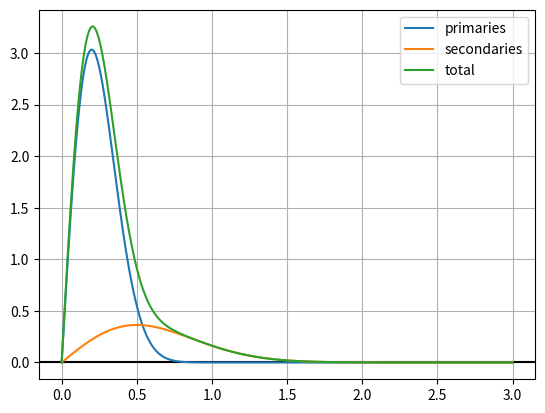
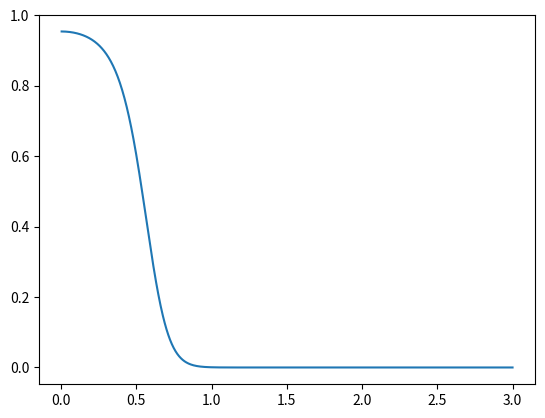
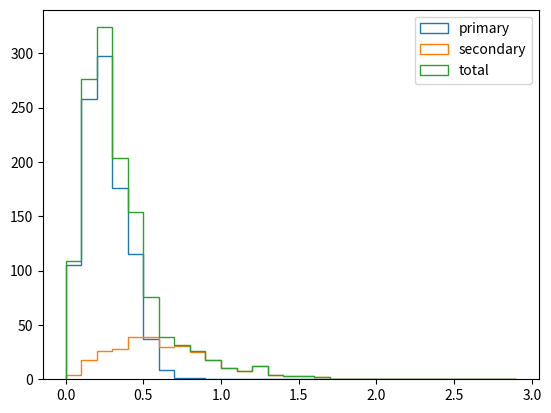
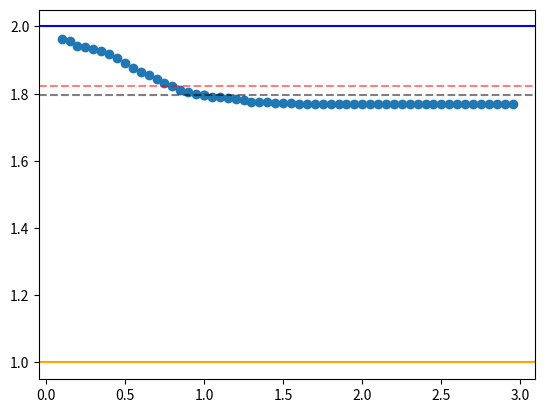

Generate these figures, in order, with matplotlib:
#!/usr/bin/env python3
# -*- coding: utf-8 -*-
"""
Created on June 08 11:49 AM 2023
Created in PyCharm
Created as QGP_Scripts/dca_mock_example

[redacted]
"""

import numpy as np
import matplotlib.pyplot as plt
from scipy.stats import norm
from scipy.stats import rayleigh


def main():
    mu = 0
    sigma_primary, sigma_secondary = 0.2, 0.5
    secondary_scale = 0.3
    r = np.linspace(0, 3, 1000)
    n_primary = 1000
    binning = np.arange(0, 3, 0.1)
    def_cut, chosen_sys = 1.0, 0.8
    sys_cuts = np.arange(0.1, 3.0, 0.05)
    primary_val, secondary_val = 2, 1

    # primary_dist = rayleigh.pdf(r, mu, sigma_primary)
    primary_dist = rayleigh(mu, sigma_primary)
    primary_pdf = primary_dist.pdf(r)
    # secondary_dist = secondary_scale * rayleigh.pdf(r, mu, sigma_secondary)
    secondary_dist = rayleigh(mu, sigma_secondary)
    secondary_pdf = secondary_scale * secondary_dist.pdf(r)
    total_pdf = primary_pdf + secondary_pdf

    purity = primary_pdf / total_pdf

    plt.figure()
    plt.grid()
    plt.axhline(0, color='black')
    plt.plot(r, primary_pdf, label='primaries')
    plt.plot(r, secondary_pdf, label='secondaries')
    plt.plot(r, total_pdf, label='total')
    plt.legend()

    plt.figure()
    plt.plot(r, purity)

    primary_rvs = primary_dist.rvs(n_primary)
    secondary_rvs = secondary_dist.rvs(int(secondary_scale * n_primary))

    plt.figure()
    plt.hist(primary_rvs, bins=binning, density=False, histtype='step', label='primary')
    plt.hist(secondary_rvs, bins=binning, density=False, histtype='step', label='secondary')
    plt.hist(np.concatenate((primary_rvs, secondary_rvs)), bins=binning, density=False, histtype='step', label='total')
    plt.legend()

    avgs = []
    all_cuts = [def_cut, *sys_cuts]
    for cut in all_cuts:
        prim_under_cut, second_under_cut = np.count_nonzero(primary_rvs < cut), np.count_nonzero(secondary_rvs < cut)
        total_under_cut = prim_under_cut + second_under_cut
        avg_val = (prim_under_cut * primary_val + second_under_cut * secondary_val) / total_under_cut
        avgs.append(avg_val)
        if np.isclose(cut, def_cut):
            def_avg = avg_val
        elif np.isclose(cut, chosen_sys):
            chosen_avg = avg_val
    plt.figure()
    plt.axhline(def_avg, color='black', alpha=0.5, ls='--')
    plt.axhline(chosen_avg, color='red', alpha=0.5, ls='--')
    plt.axhline(primary_val, color='blue', label='primary_val')
    plt.axhline(secondary_val, color='orange', label='secondary_val')
    plt.scatter(all_cuts, avgs, marker='o')

    plt.show()
    print('donzo')


if __name__ == '__main__':
    main()
